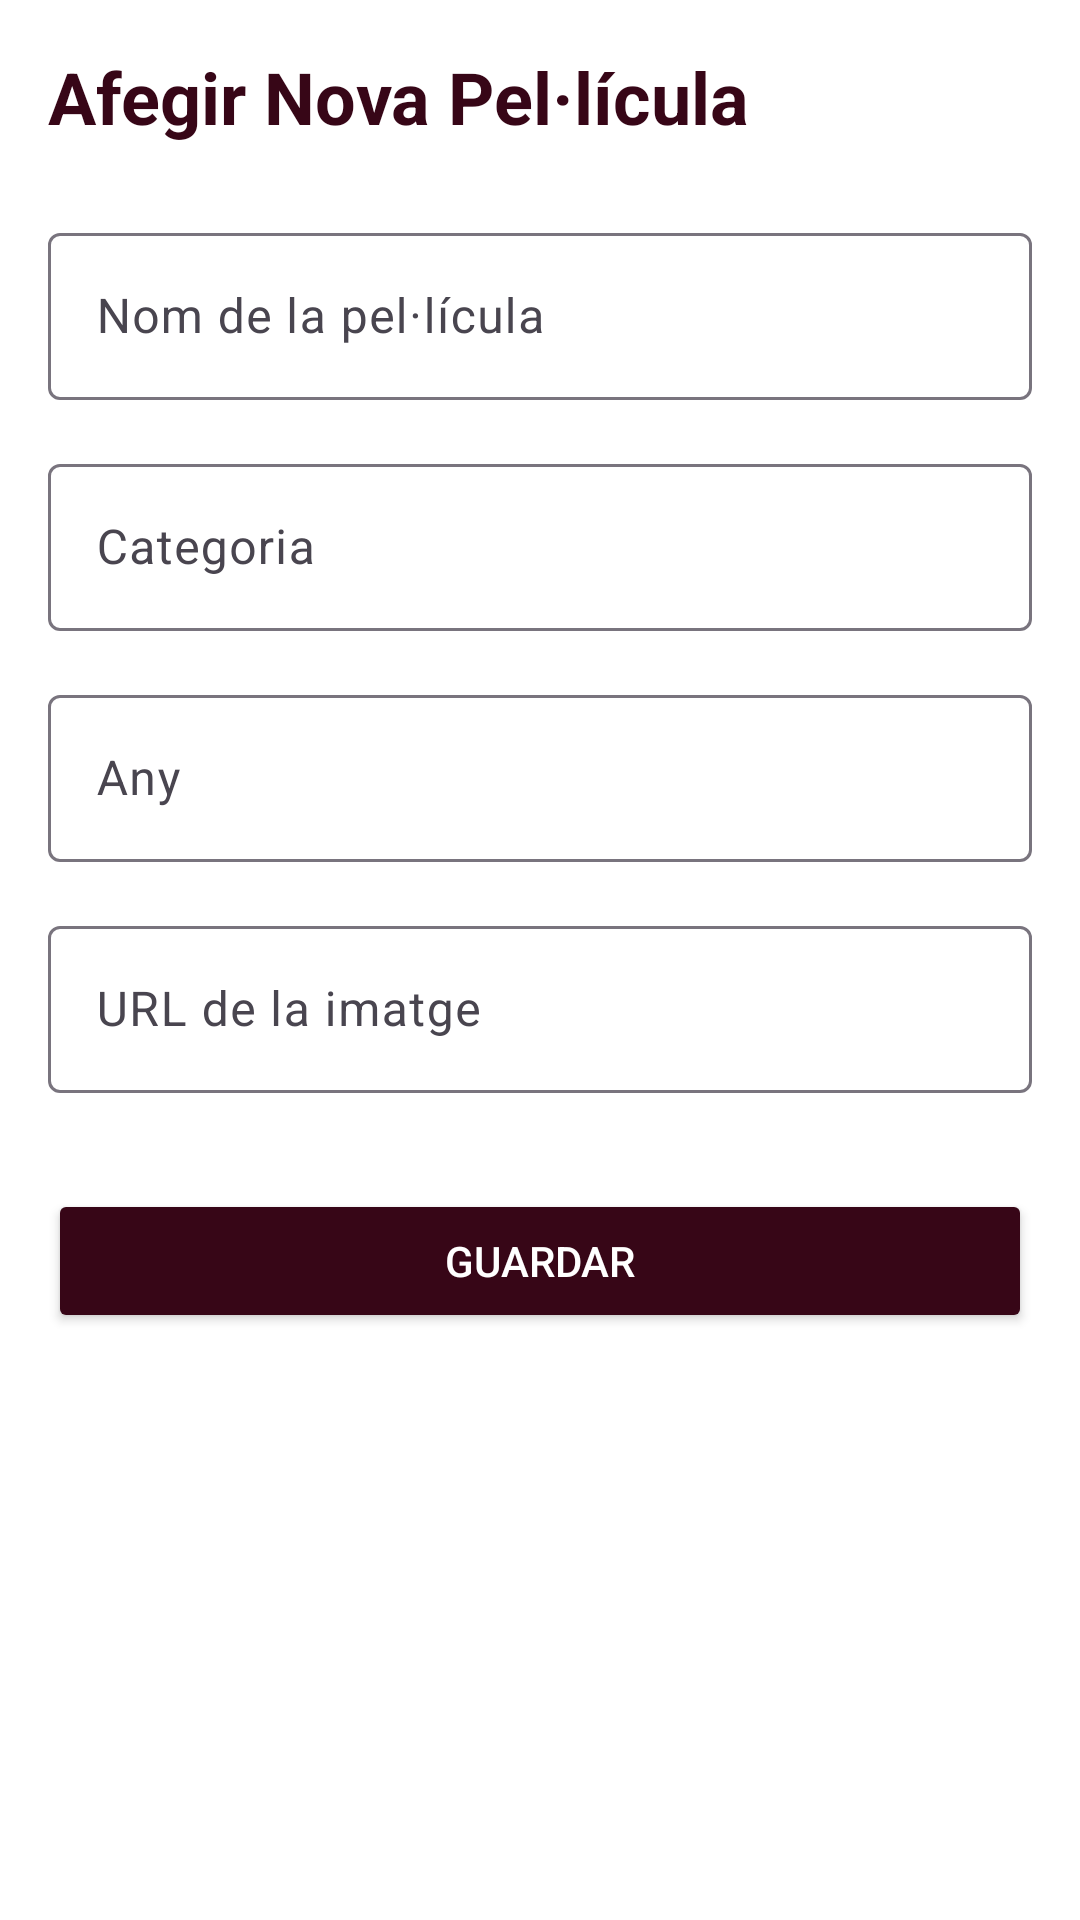

Write the Android layout XML for this screen, with the resource values it uses.
<!-- AndroidManifest.xml: application theme Theme.FHUBO -->
<!-- res/layout/activity_add_film.xml -->
<?xml version="1.0" encoding="utf-8"?>
<androidx.constraintlayout.widget.ConstraintLayout xmlns:android="http://schemas.android.com/apk/res/android"
    xmlns:app="http://schemas.android.com/apk/res-auto"
    android:layout_width="match_parent"
    android:layout_height="match_parent"
    android:background="@android:color/white"
    android:padding="16dp">

    <TextView
        android:id="@+id/tvAddTitle"
        android:layout_width="wrap_content"
        android:layout_height="wrap_content"
        android:text="Afegir Nova Pel·lícula"
        android:textSize="24sp"
        android:textStyle="bold"
        android:textColor="@color/granate"
        app:layout_constraintTop_toTopOf="parent"
        app:layout_constraintStart_toStartOf="parent" />

    <com.google.android.material.textfield.TextInputLayout
        android:id="@+id/tilName"
        android:layout_width="0dp"
        android:layout_height="wrap_content"
        android:layout_marginTop="24dp"
        app:layout_constraintTop_toBottomOf="@id/tvAddTitle"
        app:layout_constraintStart_toStartOf="parent"
        app:layout_constraintEnd_toEndOf="parent">
        <com.google.android.material.textfield.TextInputEditText
            android:id="@+id/etName"
            android:layout_width="match_parent"
            android:layout_height="wrap_content"
            android:hint="Nom de la pel·lícula" />
    </com.google.android.material.textfield.TextInputLayout>

    <com.google.android.material.textfield.TextInputLayout
        android:id="@+id/tilCategory"
        android:layout_width="0dp"
        android:layout_height="wrap_content"
        android:layout_marginTop="16dp"
        app:layout_constraintTop_toBottomOf="@id/tilName"
        app:layout_constraintStart_toStartOf="parent"
        app:layout_constraintEnd_toEndOf="parent">
        <com.google.android.material.textfield.TextInputEditText
            android:id="@+id/etCategory"
            android:layout_width="match_parent"
            android:layout_height="wrap_content"
            android:hint="Categoria" />
    </com.google.android.material.textfield.TextInputLayout>

    <com.google.android.material.textfield.TextInputLayout
        android:id="@+id/tilYear"
        android:layout_width="0dp"
        android:layout_height="wrap_content"
        android:layout_marginTop="16dp"
        app:layout_constraintTop_toBottomOf="@id/tilCategory"
        app:layout_constraintStart_toStartOf="parent"
        app:layout_constraintEnd_toEndOf="parent">
        <com.google.android.material.textfield.TextInputEditText
            android:id="@+id/etYear"
            android:layout_width="match_parent"
            android:layout_height="wrap_content"
            android:hint="Any"
            android:inputType="number" />
    </com.google.android.material.textfield.TextInputLayout>

    <com.google.android.material.textfield.TextInputLayout
        android:id="@+id/tilImagePath"
        android:layout_width="0dp"
        android:layout_height="wrap_content"
        android:layout_marginTop="16dp"
        app:layout_constraintTop_toBottomOf="@id/tilYear"
        app:layout_constraintStart_toStartOf="parent"
        app:layout_constraintEnd_toEndOf="parent">
        <com.google.android.material.textfield.TextInputEditText
            android:id="@+id/etImagePath"
            android:layout_width="match_parent"
            android:layout_height="wrap_content"
            android:hint="URL de la imatge" />
    </com.google.android.material.textfield.TextInputLayout>

    <Button
        android:id="@+id/btnSave"
        android:layout_width="0dp"
        android:layout_height="wrap_content"
        android:layout_marginTop="32dp"
        android:text="Guardar"
        android:backgroundTint="@color/granate"
        android:textColor="@android:color/white"
        app:layout_constraintTop_toBottomOf="@id/tilImagePath"
        app:layout_constraintStart_toStartOf="parent"
        app:layout_constraintEnd_toEndOf="parent" />

</androidx.constraintlayout.widget.ConstraintLayout>
<!-- resources referenced by this layout -->
<resources>
  <color name="granate">#370617</color>
  <style name="Theme.FHUBO" parent="Base.Theme.FHUBO" />
  <style name="Base.Theme.FHUBO" parent="Theme.Material3.DayNight.NoActionBar">
      </style>
</resources>
